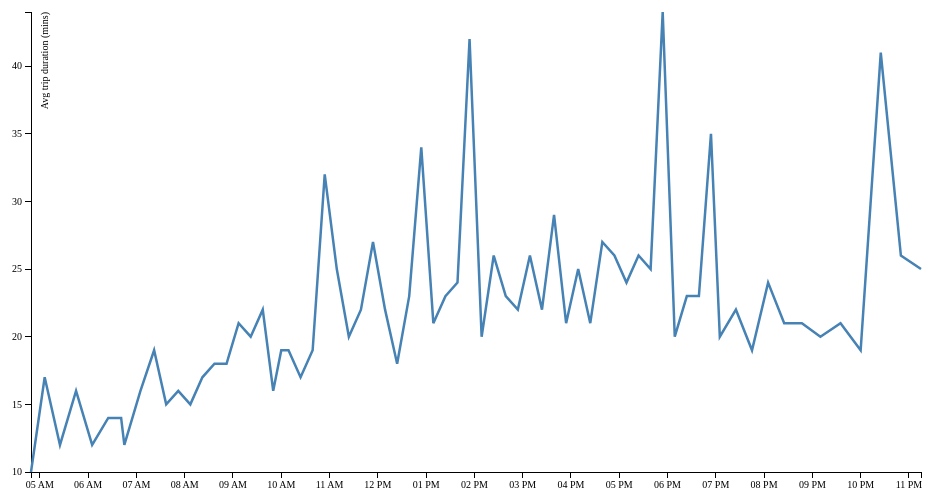
D3 v3 page, settled after 360 driven frames (6 s of simulated time); the page loaded 1 data file(s).



var margin = {top: 20, right: 20, bottom: 20, left: 50},
    width = 960 - margin.left - margin.right,
    height = 500 - margin.top - margin.bottom;

var parseDate = d3.time.format("%H:%M").parse;

var x = d3.time.scale()
    .domain([5, 24])
    .range([0, width]);

var y = d3.scale.linear()
    .range([height, 0]);


var xAxis = d3.svg.axis()
    .scale(x)
    .ticks(d3.time.hours, 1)
    .orient("bottom");


var yAxis = d3.svg.axis()
    .scale(y)
    .orient("left");

var line = d3.svg.line()
    .x(function(d) { return x(d.date); })
    .y(function(d) { return y(d.close); });

var svg = d3.select("body").append("svg")
    .attr("width", width + margin.left + margin.right)
    .attr("height", height + margin.top + margin.bottom)
  .append("g")
    .attr("transform", "translate(" + margin.left + "," + margin.top + ")");

d3.tsv("data-73-Outbound-2014-03-01.tsv", function(error, data) {
  data.forEach(function(d) {
    d.date = parseDate(d.date);
    d.close = +d.close;
  });

  x.domain(d3.extent(data, function(d) { return d.date; }));
  y.domain(d3.extent(data, function(d) { return d.close; }));

  svg.append("g")
      .attr("class", "x axis")
      .attr("transform", "translate(0," + height + ")")
      .call(xAxis);

  svg.append("g")
      .attr("class", "y axis")
      .call(yAxis)
    .append("text")
      .attr("transform", "rotate(-90)")
      .attr("y", 10)
      .attr("dy", ".71em")
      .style("text-anchor", "end")
      .text("Avg trip duration (mins)");

  svg.append("path")
      .datum(data)
      .attr("class", "line")
      .attr("d", line);
});



### data: data-73-Outbound-2014-03-01.tsv
date	close
04:49	10
05:06	17
05:25	12
05:45	16
06:05	12
06:25	14
06:41	14
06:45	12
07:05	16
07:22	19
07:37	15
07:52	16
08:07	15
08:22	17
08:37	18
08:52	18
09:07	21
09:22	20
09:37	22
09:50	16
10:00	19
10:09	19
10:24	17
10:39	19
10:54	32
11:09	25
11:24	20
11:39	22
11:54	27
12:09	22
12:24	18
12:39	23
12:54	34
13:09	21
13:24	23
13:39	24
13:54	42
14:09	20
14:24	26
14:39	23
14:54	22
15:09	26
15:24	22
15:39	29
15:54	21
16:09	25
16:24	21
16:39	27
16:54	26
17:09	24
17:24	26
17:39	25
17:54	44
18:09	20
18:24	23
18:39	23
18:54	35
19:05	20
19:25	22
19:45	19
... 9 more rows